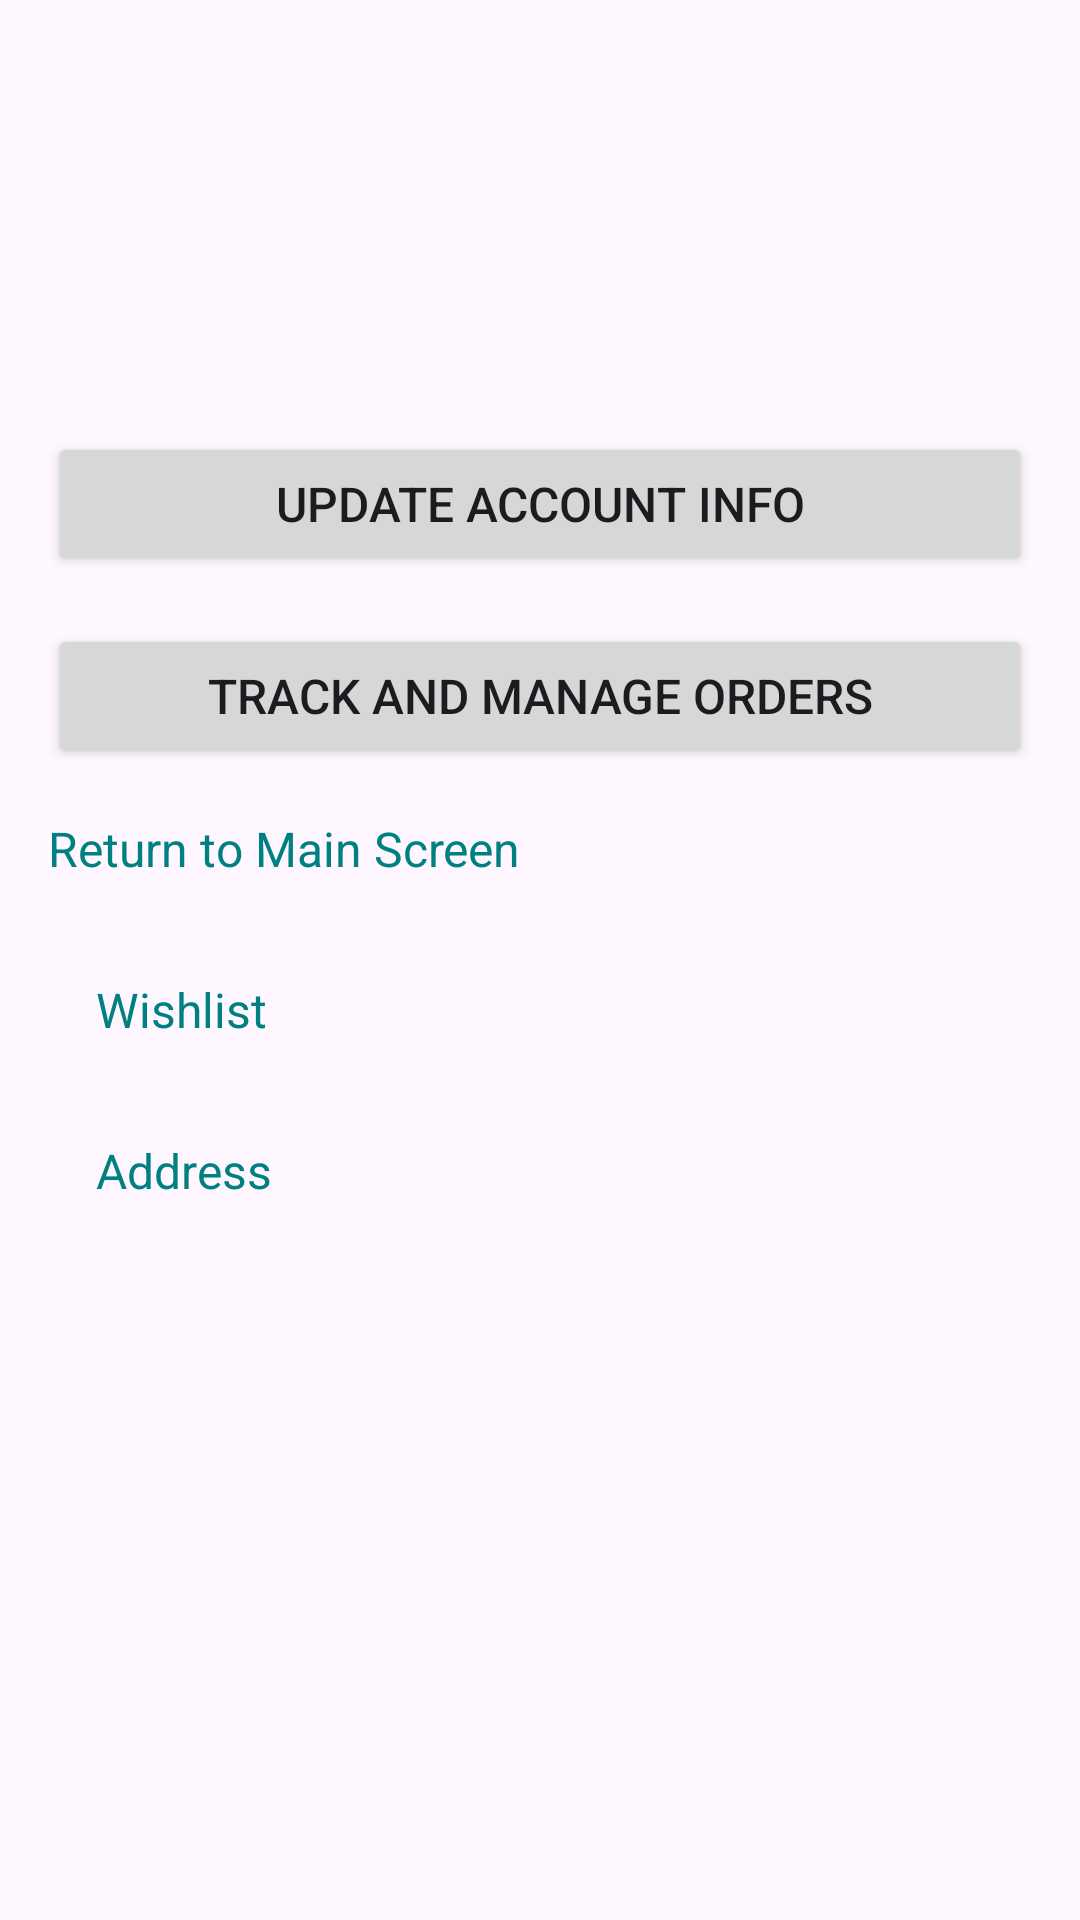

Android layout source for this screen:
<!-- AndroidManifest.xml: application theme Theme.Picksy -->
<!-- res/layout/activity_profile.xml -->
<?xml version="1.0" encoding="utf-8"?>
<LinearLayout xmlns:android="http://schemas.android.com/apk/res/android"
    android:layout_width="match_parent"
    android:layout_height="match_parent"
    android:orientation="vertical"
    android:padding="16dp">

    <LinearLayout
        android:layout_width="match_parent"
        android:layout_height="wrap_content"
        android:orientation="horizontal"
        android:padding="16dp">

        <ImageView
            android:id="@+id/profile_picture"
            android:layout_width="80dp"
            android:layout_height="80dp"
            android:src="@drawable/profile"
            android:layout_marginEnd="16dp" />

        <LinearLayout
            android:layout_width="0dp"
            android:layout_height="wrap_content"
            android:layout_weight="1"
            android:orientation="vertical">

            <TextView
                android:id="@+id/profile_name"
                android:layout_width="wrap_content"
                android:layout_height="wrap_content"
                android:textSize="18sp"
                android:textStyle="bold"
                android:textColor="@color/teal" />

            <TextView
                android:id="@+id/profile_email"
                android:layout_width="wrap_content"
                android:layout_height="wrap_content"
                android:textSize="16sp"
                android:textColor="@color/teal" />

        </LinearLayout>

    </LinearLayout>

    <LinearLayout
        android:layout_width="match_parent"
        android:layout_height="wrap_content"
        android:orientation="vertical"
        android:paddingTop="16dp">

        <Button
            android:id="@+id/update_account_info_button"
            android:layout_width="match_parent"
            android:layout_height="wrap_content"
            android:layout_marginBottom="16dp"
            android:text="Update Account Info"
            android:textSize="16sp"
           />

        <Button
            android:id="@+id/track_orders_button"
            android:layout_width="match_parent"
            android:layout_height="wrap_content"
            android:layout_marginBottom="16dp"
            android:text="Track and Manage Orders"
            android:textSize="16sp"
         />

        <TextView
            android:id="@+id/return_to_main_screen_link"
            android:layout_width="wrap_content"
            android:layout_height="wrap_content"
            android:text="Return to Main Screen"
            android:textSize="16sp"
            android:textColor="@color/teal"
            android:clickable="true"
            android:focusable="true" />

        <LinearLayout
            android:layout_width="match_parent"
            android:layout_height="wrap_content"
            android:orientation="vertical"
            android:paddingTop="16dp">

            <LinearLayout
                android:layout_width="match_parent"
                android:layout_height="wrap_content"
                android:orientation="horizontal"
                android:padding="16dp">

                <TextView
                    android:layout_width="0dp"
                    android:layout_height="wrap_content"
                    android:layout_weight="1"
                    android:text="Wishlist"
                    android:textSize="16sp"
                    android:textColor="@color/teal" />

                <TextView
                    android:id="@+id/wishlist_count"
                    android:layout_width="wrap_content"
                    android:layout_height="wrap_content"
                    android:textSize="16sp"
                    android:textColor="@color/teal" />

            </LinearLayout>

            <LinearLayout
                android:layout_width="match_parent"
                android:layout_height="wrap_content"
                android:orientation="horizontal"
                android:padding="16dp">

                <TextView
                    android:layout_width="0dp"
                    android:layout_height="wrap_content"
                    android:layout_weight="1"
                    android:text="Address"
                    android:textSize="16sp"
                    android:textColor="@color/teal" />

                <TextView
                    android:id="@+id/address"
                    android:layout_width="wrap_content"
                    android:layout_height="wrap_content"
                    android:textSize="16sp"
                    android:textColor="@color/teal" />

            </LinearLayout>

        </LinearLayout>

    </LinearLayout>

</LinearLayout>
<!-- resources referenced by this layout -->
<resources>
  <color name="teal">#008080</color>
  <style name="Theme.Picksy" parent="Base.Theme.Picksy" />
  <style name="Base.Theme.Picksy" parent="Theme.Material3.DayNight.NoActionBar">
          
          
      </style>
</resources>
